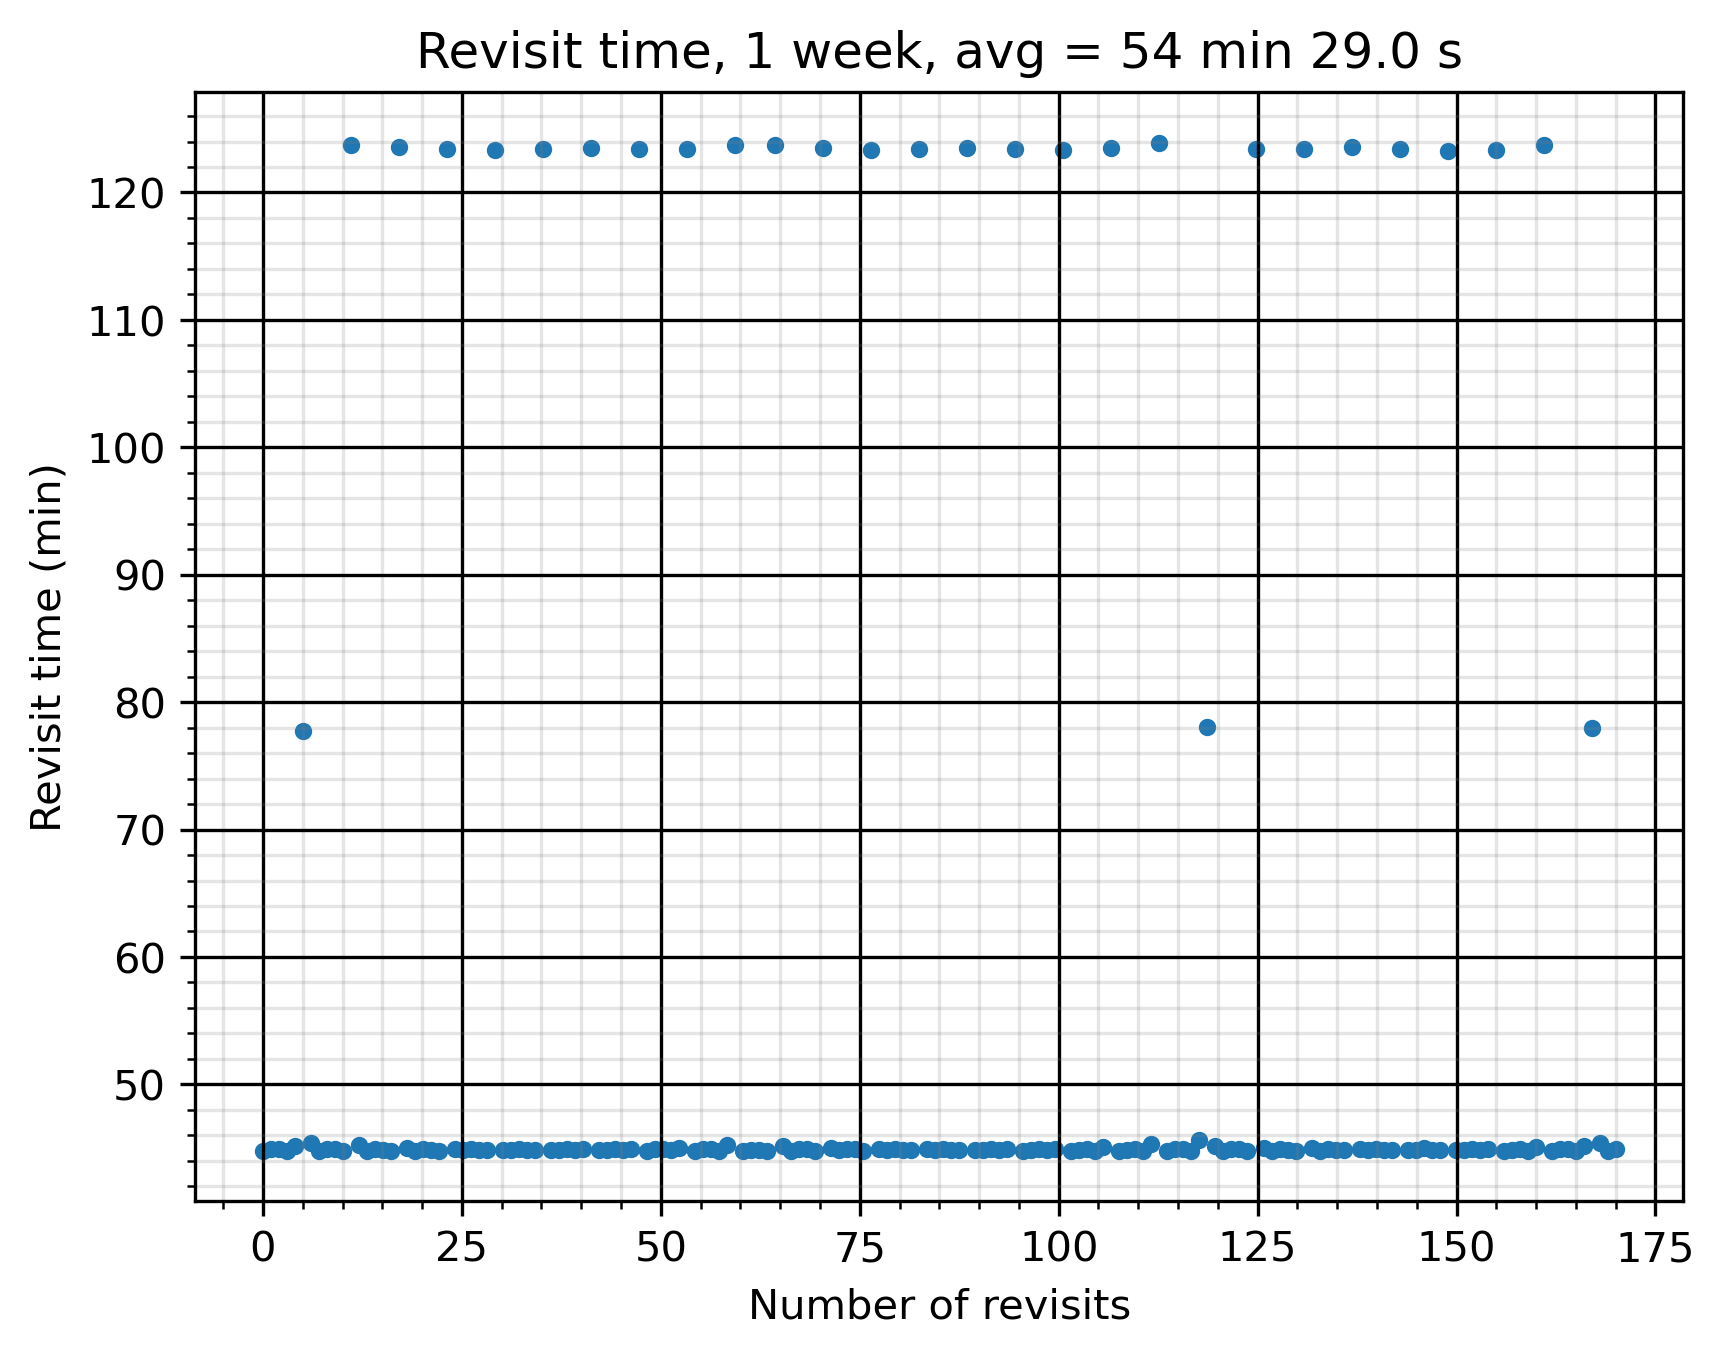

The data file committed next to this chart (first rows):
Access, Start Time (UTCG), Stop Time (UTCG), Duration (sec)
1, 2 Aug 2023 04:11:59.502, 2 Aug 2023 04:13:12.735, 73.23
2, 2 Aug 2023 05:45:02.000, 2 Aug 2023 05:46:54.731, 112.7
3, 2 Aug 2023 07:18:32.062, 2 Aug 2023 07:20:29.494, 117.4
4, 3 Aug 2023 04:06:24.848, 3 Aug 2023 04:08:11.846, 107
5, 3 Aug 2023 05:39:50.726, 3 Aug 2023 05:41:39.887, 109.2
6, 3 Aug 2023 07:13:16.862, 3 Aug 2023 07:15:16.105, 119.2
7, 4 Aug 2023 04:01:03.363, 4 Aug 2023 04:03:01.297, 117.9
8, 4 Aug 2023 05:34:38.287, 4 Aug 2023 05:36:26.679, 108.4
9, 4 Aug 2023 07:08:04.255, 4 Aug 2023 07:09:57.973, 113.7
10, 5 Aug 2023 03:55:48.176, 5 Aug 2023 03:57:46.973, 118.8
11, 5 Aug 2023 05:29:24.145, 5 Aug 2023 05:31:14.998, 110.9
12, 5 Aug 2023 07:02:57.584, 5 Aug 2023 07:04:30.837, 93.25
13, 6 Aug 2023 03:50:36.068, 6 Aug 2023 03:52:31.265, 115.2
14, 6 Aug 2023 05:24:08.676, 6 Aug 2023 05:26:03.834, 115.2
15, 6 Aug 2023 06:58:23.339, 6 Aug 2023 06:58:27.524, 4.185
16, 7 Aug 2023 02:12:09.317, 7 Aug 2023 02:13:42.276, 92.96
17, 7 Aug 2023 03:45:24.898, 7 Aug 2023 03:47:15.789, 110.9
18, 7 Aug 2023 05:18:52.961, 7 Aug 2023 05:20:51.783, 118.8
19, 8 Aug 2023 02:06:42.062, 8 Aug 2023 02:08:35.632, 113.6
20, 8 Aug 2023 03:40:13.231, 8 Aug 2023 03:42:01.629, 108.4
21, 8 Aug 2023 05:13:38.618, 8 Aug 2023 05:15:36.637, 118
Access, Start Time (UTCG), Stop Time (UTCG), Duration (sec)
1, 2 Aug 2023 04:58:14.756, 2 Aug 2023 05:00:13.660, 118.9
2, 2 Aug 2023 06:31:50.614, 2 Aug 2023 06:33:39.390, 108.8
3, 2 Aug 2023 08:05:17.682, 2 Aug 2023 08:07:07.714, 110
4, 3 Aug 2023 04:53:00.721, 3 Aug 2023 04:54:58.758, 118
5, 3 Aug 2023 06:26:36.032, 3 Aug 2023 06:28:27.988, 112
6, 3 Aug 2023 08:00:14.052, 3 Aug 2023 08:01:36.505, 82.45
7, 4 Aug 2023 03:14:58.928, 4 Aug 2023 03:15:51.952, 53.02
8, 4 Aug 2023 04:47:49.009, 4 Aug 2023 04:49:42.972, 114
9, 4 Aug 2023 06:21:20.364, 4 Aug 2023 06:23:16.689, 116.3
10, 5 Aug 2023 03:09:16.505, 5 Aug 2023 03:10:57.505, 101
11, 5 Aug 2023 04:42:37.849, 5 Aug 2023 04:44:27.778, 109.9
12, 5 Aug 2023 06:16:04.840, 5 Aug 2023 06:18:04.095, 119.3
13, 6 Aug 2023 03:03:52.439, 6 Aug 2023 03:05:48.644, 116.2
14, 6 Aug 2023 04:37:25.825, 6 Aug 2023 04:39:14.088, 108.3
15, 6 Aug 2023 06:10:51.258, 6 Aug 2023 06:12:47.579, 116.3
16, 7 Aug 2023 02:58:35.873, 7 Aug 2023 03:00:35.089, 119.2
17, 7 Aug 2023 04:32:12.151, 7 Aug 2023 04:34:02.053, 109.9
18, 7 Aug 2023 06:05:42.381, 7 Aug 2023 06:07:23.605, 101.2
19, 8 Aug 2023 02:53:23.213, 8 Aug 2023 02:55:19.579, 116.4
20, 8 Aug 2023 04:26:56.968, 8 Aug 2023 04:28:50.889, 113.9
21, 8 Aug 2023 06:00:47.682, 8 Aug 2023 06:01:41.439, 53.76
Access, Start Time (UTCG), Stop Time (UTCG), Duration (sec)
1, 1 Aug 2023 11:48:54.567, 1 Aug 2023 11:50:49.509, 114.9
2, 1 Aug 2023 13:22:28.178, 1 Aug 2023 13:24:21.274, 113.1
3, 1 Aug 2023 14:56:18.764, 1 Aug 2023 14:57:10.994, 52.23
4, 2 Aug 2023 10:10:31.048, 2 Aug 2023 10:12:00.825, 89.78
5, 2 Aug 2023 11:43:44.706, 2 Aug 2023 11:45:34.675, 110
6, 2 Aug 2023 13:17:13.117, 2 Aug 2023 13:19:10.875, 117.8
7, 3 Aug 2023 10:05:03.419, 3 Aug 2023 10:06:56.108, 112.7
8, 3 Aug 2023 11:38:34.474, 3 Aug 2023 11:40:21.140, 106.7
9, 3 Aug 2023 13:11:58.986, 3 Aug 2023 13:13:58.040, 119.1
10, 4 Aug 2023 09:59:45.663, 4 Aug 2023 10:01:44.796, 119.1
11, 4 Aug 2023 11:33:22.677, 4 Aug 2023 11:35:09.474, 106.8
12, 4 Aug 2023 13:06:48.004, 4 Aug 2023 13:08:39.777, 111.8
13, 5 Aug 2023 09:54:33.104, 5 Aug 2023 09:56:30.541, 117.4
14, 5 Aug 2023 11:28:09.020, 5 Aug 2023 11:29:59.320, 110.3
15, 5 Aug 2023 13:01:44.136, 5 Aug 2023 13:03:11.069, 86.93
16, 6 Aug 2023 08:16:29.192, 6 Aug 2023 08:17:27.899, 58.71
... 118 more rows
